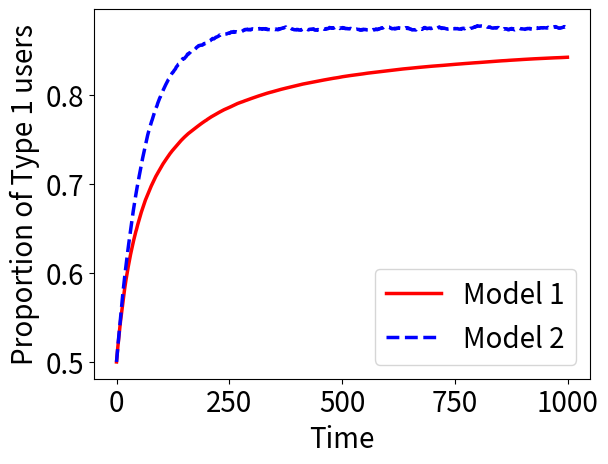

The script that saved this image:
import numpy as np
import math
import matplotlib.pyplot as pl
import scipy as sp
import matplotlib as mpl

def simulateOPT(nSim,nTime,B,initUrn,initProp):
	randomArrPref1 = np.random.rand(nSim,nTime);
	randomArrRec1 = np.random.rand(nSim,nTime);
	randomArrRew1 = np.random.rand(nSim,nTime);
	randomArrPref2 = np.random.rand(nSim,nTime);
	randomArrRec2 = np.random.rand(nSim,nTime);
	randomArrRew2 = np.random.rand(nSim,nTime);
	avgProp1 = np.zeros(nTime)
	avgProp2 = np.zeros(nTime)
	for i in range(nSim):
		print(str(i))
		urn1 = np.array([initUrn*initProp,initUrn*(1-initProp)])
		urn2 = np.array([initUrn*initProp,initUrn*(1-initProp)])
		propT1 = np.zeros(nTime)
		propT2 = np.zeros(nTime)
		p = float(B[0,0]+B[0,1]-1 > 0)
		q = float(B[1,1]+B[1,0]-1 < 0)
		for j in range(nTime):
			prop1 = urn1/(initUrn+j)
			prop2 = urn2/(initUrn)
			if prop1[0] > randomArrPref1[i,j]:   # generating user with some preference
				armPref1 = 0
			else:
				armPref1 = 1

			if prop2[0] > randomArrPref2[i,j]:   # generating user with some preference
				armPref2 = 0
			else:
				armPref2 = 1

			if armPref1==0:
				if p > randomArrRec1[i,j]:		# generating arm to be shown 
					armChosen1 = 0
				else:
					armChosen1 = 1
			else:
				if q > randomArrRec1[i,j]:		# generating arm to be shown 
					armChosen1 = 1
				else:
					armChosen1 = 0

			if armPref2==0:
				if p > randomArrRec2[i,j]:		# generating arm to be shown 
					armChosen2 = 0
				else:
					armChosen2 = 1
			else:
				if q > randomArrRec2[i,j]:		# generating arm to be shown 
					armChosen2 = 1
				else:
					armChosen2 = 0

			if B[armPref1,armChosen1] > randomArrRew1[i,j]: # generating reward
				rew1 = 1
			else:
				rew1 = 0
			if B[armPref2,armChosen2] > randomArrRew2[i,j]: # generating reward
				rew2 = 1
			else:
				rew2 = 0

			urn1[armChosen1] += rew1
			urn1[1-armChosen1] += 1-rew1
			if armChosen2 == armPref2:
				if rew2 == 0:
					urn2[armChosen2] -= 1
					urn2[1-armChosen2] += 1
			else:
				if rew2 == 1:
					urn2[armChosen2] += 1
					urn2[armPref2] -= 1

			if urn2[0] == -1:
				urn2[0] += 1
				urn2[1] -= 1
			if urn2[1] == -1:
				urn2[1] += 1
				urn2[0] -= 1


			propT1[j] = prop1[0]
			propT2[j] = prop2[0]

		avgProp1 += propT1
		avgProp2 += propT2

	avgProp1 = avgProp1/nSim
	avgProp2 = avgProp2/nSim

	return avgProp1,avgProp2





#_________________MAIN____________________________________________________________________________________________________________________________________





b00 = 0.9 # initialise bernoulli reward matrix # 
b01 = 0.7
b10 = 0.7
b11 = 0.9
B = np.matrix([[b00,b01],[b10,b11]])

nSim = 1000
nTime = 1000
initUrn = 50
initProp = 0.5
tThresh = 150

out1,out2 = simulateOPT(nSim,nTime,B,initUrn,initProp)

pl.plot(out1 , 'r-',label='Model 1',linewidth = 2.5)				# POPULATION PROPORTION PLOTTING # NORMAl
pl.plot(out2 ,'b--',label='Model 2',linewidth = 2.5)
pl.legend(loc='lower right',frameon=True,prop={"size":20})
pl.xlabel('Time',fontsize=20)
pl.ylabel('Proportion of Type 1 users',fontsize=20)
pl.tick_params(labelsize=20);
pl.show()
